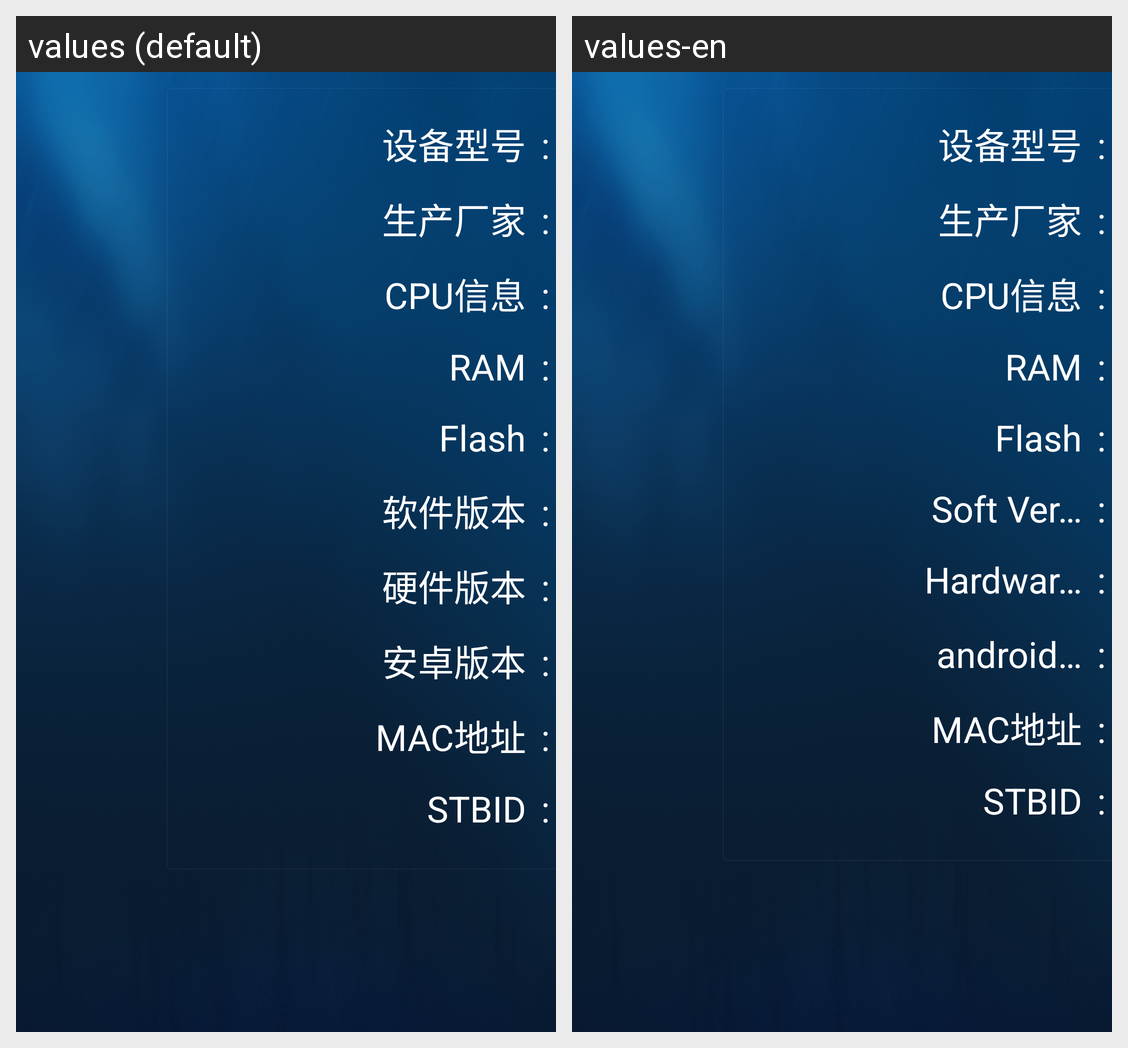

This grid shows one Android layout under two languages. Give, for every string resource on the screen, its name, the default text and each shown locale's text.
Android screen res/layout/fragment_deviceinfo.xml rendered under 2 locales, left to right: values (default), values-en. Device: Nexus 5 (rendered at 1080×1920; each locale shown at half size, 540×960, under a caption strip naming it); theme Theme_Cool.
Strings drawn on this screen, with the default value and each locale's value (text and hints the layout hard-codes, and strings that could not be matched under every locale, appear in the picture but are not listed):

version
  values: 设备型号
  values-en: 设备型号  [not translated; the default value is used]

colon
  values: :
  values-en: :  [not translated; the default value is used]

manufacturer
  values: 生产厂家
  values-en: 生产厂家  [not translated; the default value is used]

cpu_info
  values: CPU信息
  values-en: CPU信息  [not translated; the default value is used]

ram_info
  values: RAM
  values-en: RAM  [not translated; the default value is used]

flash_info
  values: Flash
  values-en: Flash  [not translated; the default value is used]

system_softver
  values: 软件版本
  values-en: Soft Version

system_hardver
  values: 硬件版本
  values-en: Hardware Version

system_android_version
  values: 安卓版本
  values-en: android版本

mac
  values: MAC地址
  values-en: MAC地址  [not translated; the default value is used]

stbId
  values: STBID
  values-en: STBID  [not translated; the default value is used]
